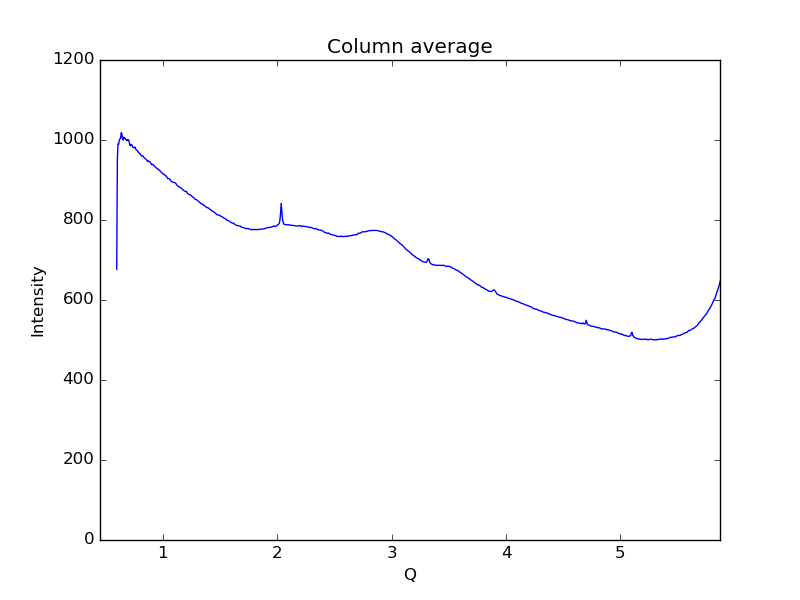

The file beside this chart, header and first rows:
0.59621693822088684, 677.037
0.6019, 953.2
0.6075, 990.4
0.6132, 989.1
0.6189, 999.9
0.6245, 1003
0.6302, 1005
0.6358, 1018
0.6415, 1015
0.6472, 1002
0.6528, 1000
0.6585, 1007
0.6641, 1005
0.6698, 1004
0.6755, 1001
0.6811, 1001
0.6868, 998.2
0.6924, 1001
0.6981, 1001
0.7038, 998.2
0.7094, 988.3
0.7151, 985.5
0.7207, 987.8
0.7264, 989
0.7321, 985
0.7377, 981.3
0.7434, 981
0.749, 980.4
0.7547, 982.8
0.7603, 979.7
0.766, 975.5
0.7717, 974.4
0.7773, 973.2
0.783, 970
0.7886, 968.8
0.7943, 966.6
0.8, 966
0.8056, 962.1
0.8113, 961.4
0.8169, 959.5
0.8226, 960.2
0.8283, 958.5
0.8339, 956.2
0.8396, 954.2
0.8452, 953.5
0.8509, 952.6
0.8566, 950.5
0.8622, 948.4
0.8679, 946
0.8735, 947.8
0.8792, 946.7
0.8849, 945.5
0.8905, 943.5
0.8962, 940.9
0.9018, 938.2
0.9075, 939
0.9132, 939.3
0.9188, 936.6
0.9245, 934.9
0.9301, 933.7
0.9358, 931.5
... 939 more rows
